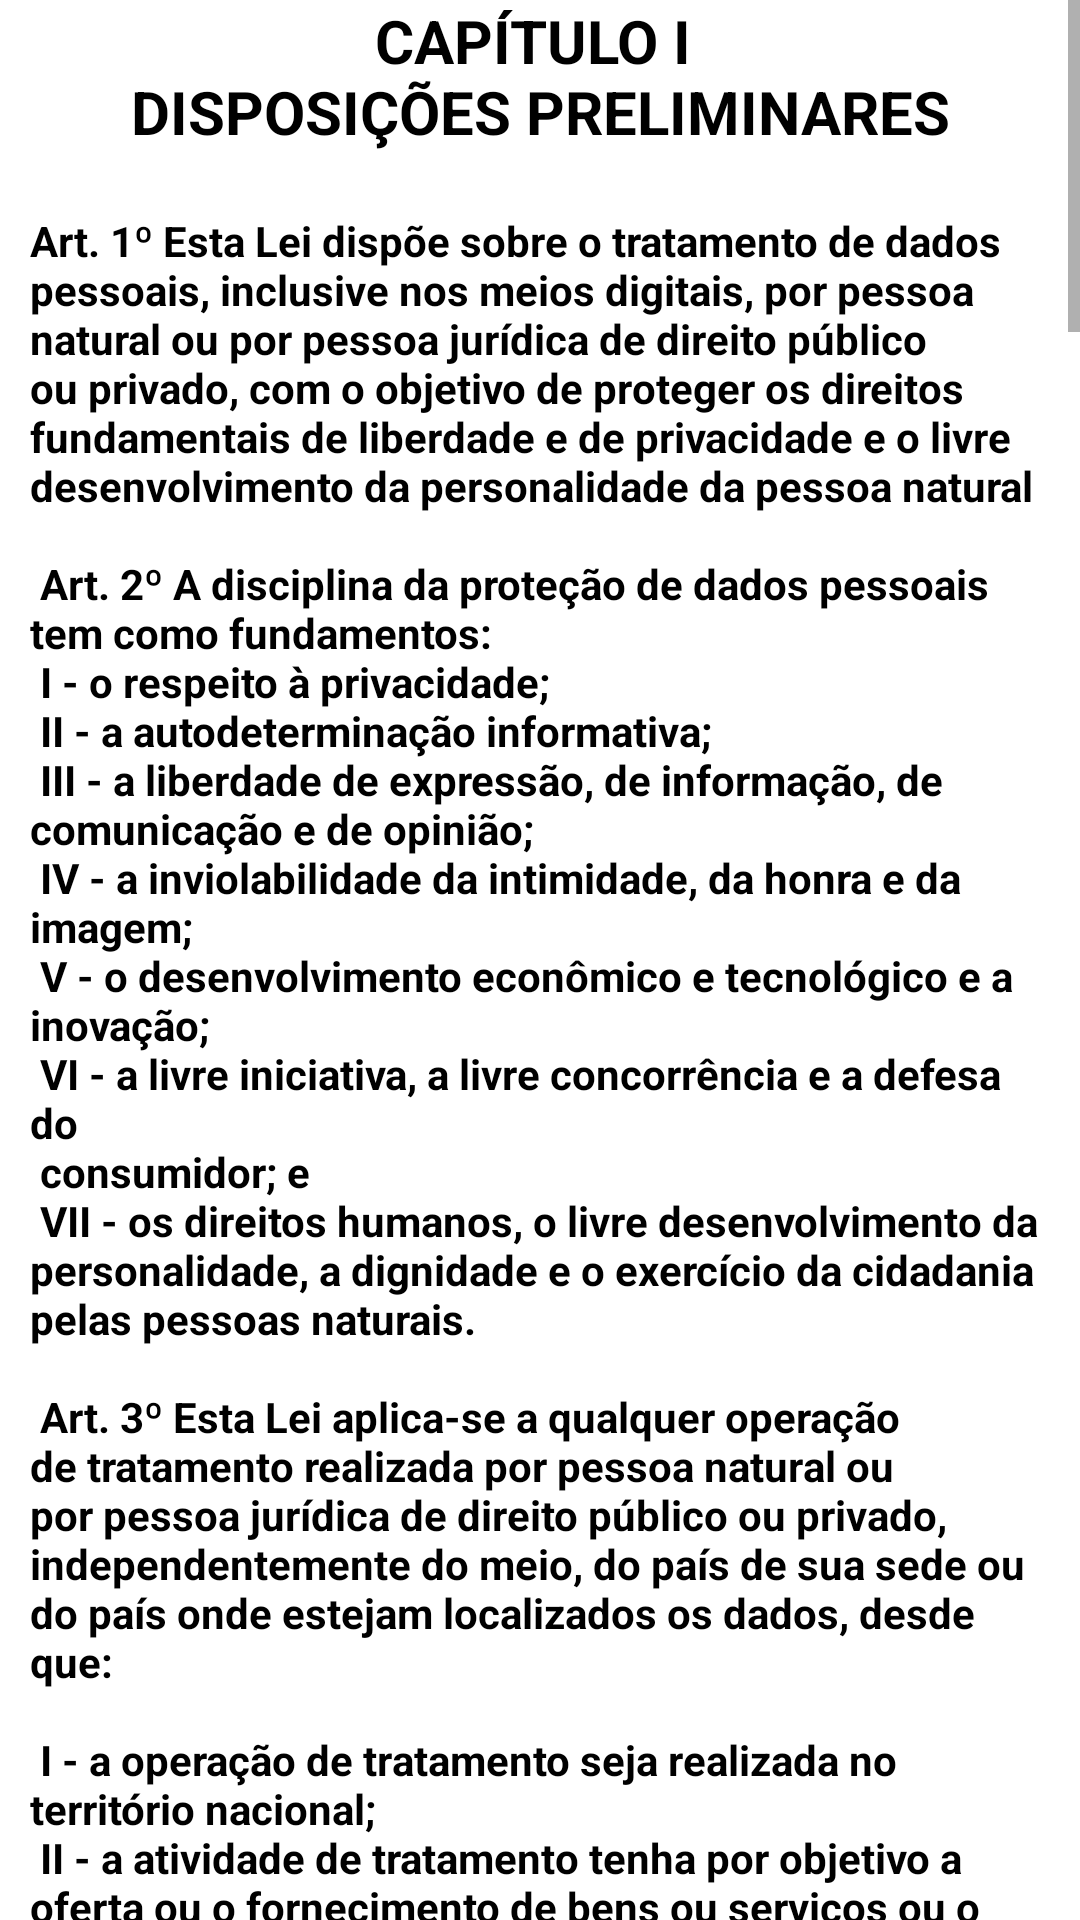

Reconstruct the res/layout file that produces this screen, plus the resources it refers to.
<!-- AndroidManifest.xml: application theme Theme.Adequacaolgpd -->
<!-- res/layout/fragment_capitulo01.xml -->
<?xml version="1.0" encoding="utf-8"?>
<FrameLayout xmlns:android="http://schemas.android.com/apk/res/android"
    xmlns:tools="http://schemas.android.com/tools"
    android:layout_width="match_parent"
    android:layout_height="match_parent"
    tools:context=".FragmentCapitulo01">

    <ScrollView
        android:layout_width="match_parent"
        android:layout_height="wrap_content">

        <LinearLayout
            android:layout_width="match_parent"
            android:layout_height="wrap_content"
            android:orientation="vertical">

            <TextView
                android:id="@+id/tltCapitulo01"
                android:layout_width="match_parent"
                android:layout_height="wrap_content"
                android:layout_marginLeft="10dp"
                android:layout_marginRight="10dp"
                android:textSize="20sp"
                android:text="@string/capitulo01"
                android:textColor="@color/black"
                android:textAlignment="center"
                android:textStyle="bold" />

            <TextView
                android:id="@+id/txtCapitulo01"
                android:layout_width="match_parent"
                android:layout_height="wrap_content"
                android:layout_marginLeft="10dp"
                android:layout_marginTop="20dp"
                android:layout_marginRight="10dp"
                android:text="@string/txtCapitulo01"
                android:textColor="@color/black"
                android:textStyle="bold"
                tools:layout_editor_absoluteX="199dp"
                tools:layout_editor_absoluteY="318dp" />

        </LinearLayout>

    </ScrollView>

</FrameLayout>
<!-- resources referenced by this layout -->
<resources>
  <color name="black">#FF000000</color>
  <string name="capitulo01">CAPÍTULO I \nDISPOSIÇÕES PRELIMINARES</string>
  <color name="purple_500">#FF6200EE</color>
  <color name="purple_700">#FF3700B3</color>
  <color name="white">#FFFFFFFF</color>
  <color name="teal_200">#FF03DAC5</color>
  <color name="teal_700">#FF018786</color>
</resources>
